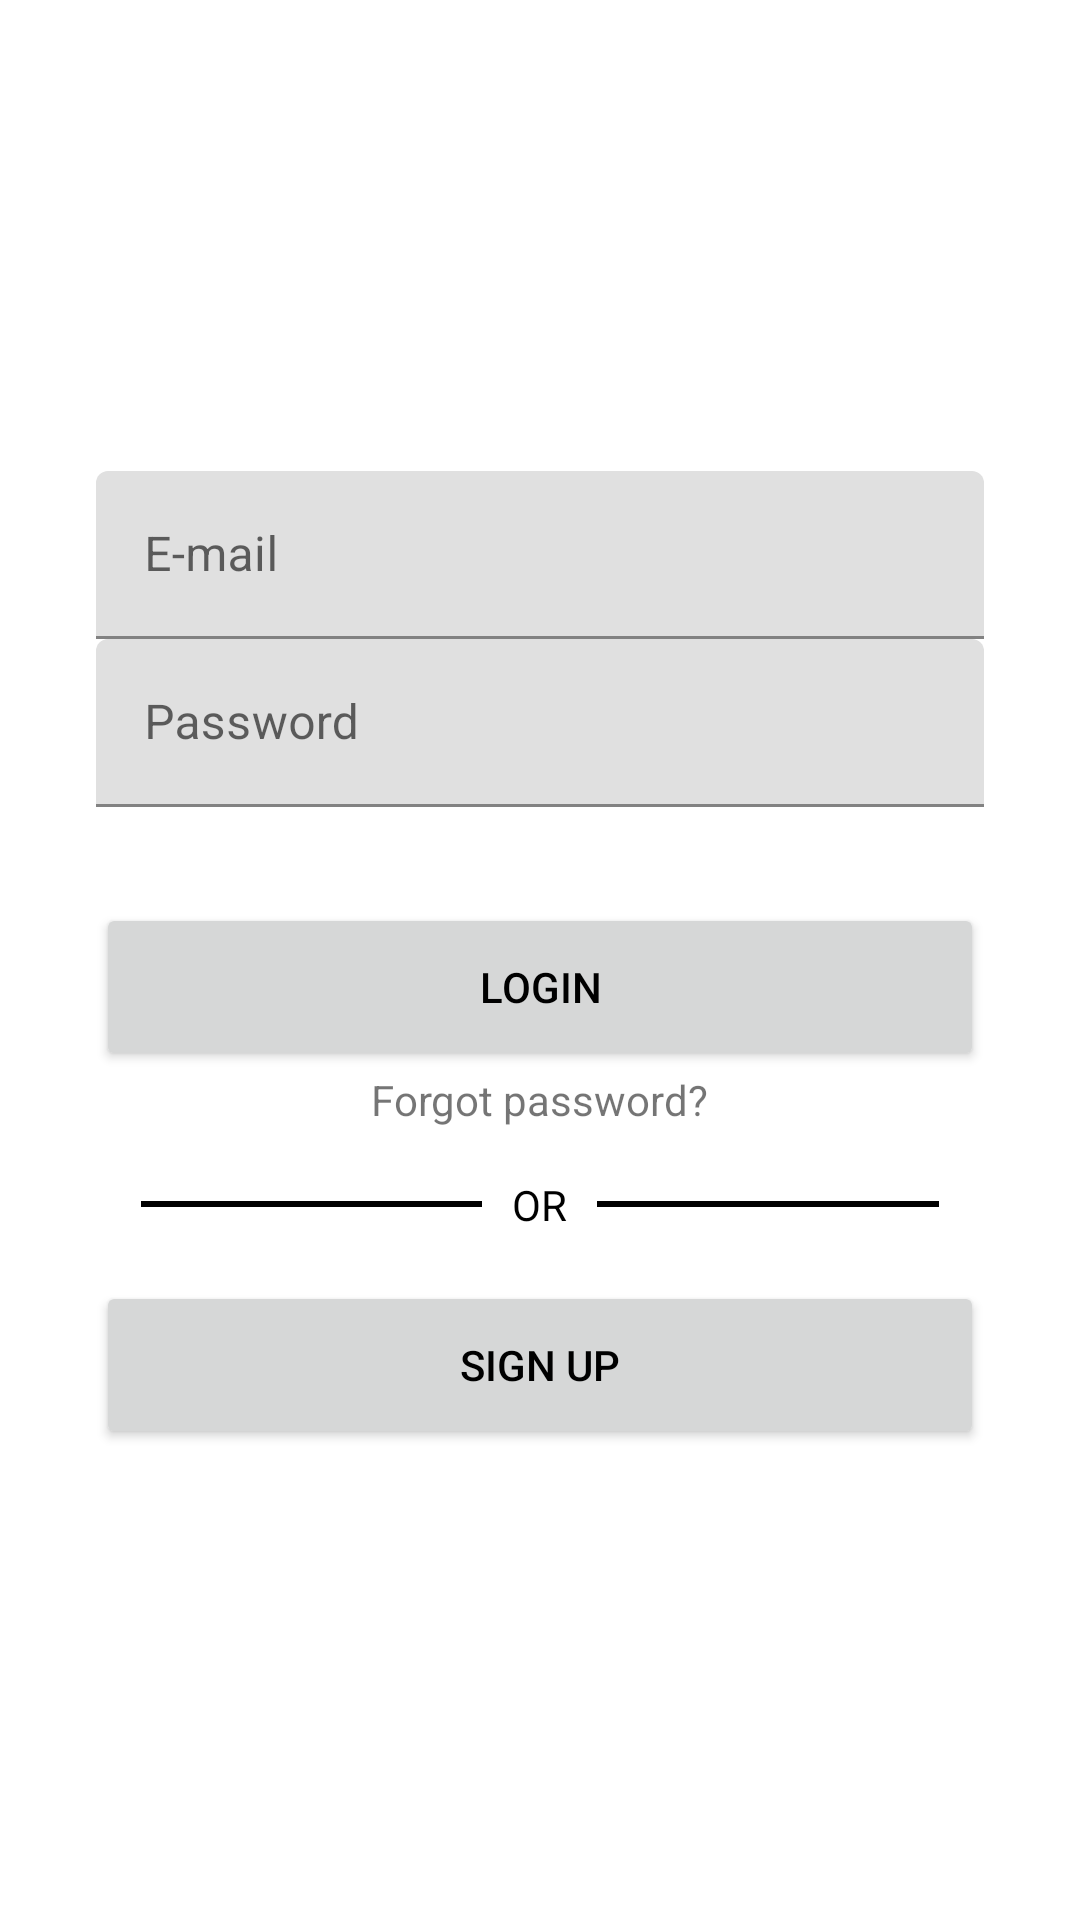

Layout XML and referenced resources for this Android screen:
<!-- AndroidManifest.xml: application theme Theme.Useify -->
<!-- res/layout/activity_login.xml -->
<?xml version="1.0" encoding="utf-8"?>
<androidx.constraintlayout.widget.ConstraintLayout xmlns:android="http://schemas.android.com/apk/res/android"
    xmlns:app="http://schemas.android.com/apk/res-auto"
    xmlns:tools="http://schemas.android.com/tools"
    android:layout_width="match_parent"
    android:layout_height="match_parent"
    tools:context=".ui.authentication.login.LoginActivity">

    <ImageView
        android:layout_width="wrap_content"
        android:layout_height="200dp"
        android:src="@drawable/logo"
        app:layout_constraintLeft_toLeftOf="parent"
        app:layout_constraintRight_toRightOf="parent"
        app:layout_constraintTop_toTopOf="parent"
        app:layout_constraintBottom_toTopOf="@id/layout_login_input"></ImageView>

    <LinearLayout
        android:id="@+id/layout_login_input"
        android:layout_width="match_parent"
        android:layout_height="wrap_content"
        app:layout_constraintBottom_toBottomOf="parent"
        app:layout_constraintEnd_toEndOf="parent"
        app:layout_constraintStart_toStartOf="parent"
        app:layout_constraintTop_toTopOf="parent"
        android:layout_marginLeft="32dp"
        android:layout_marginRight="32dp"
        android:orientation="vertical">

        <com.google.android.material.textfield.TextInputLayout
            android:layout_width="match_parent"
            android:layout_height="56dp">

            <EditText
                android:id="@+id/email_edit_text"
                android:layout_width="match_parent"
                android:layout_height="match_parent"
                android:hint="E-mail"/>

        </com.google.android.material.textfield.TextInputLayout>

        <com.google.android.material.textfield.TextInputLayout
            android:layout_width="match_parent"
            android:layout_height="56dp">

            <EditText
                android:id="@+id/pass_edit_text"
                android:layout_width="match_parent"
                android:layout_height="match_parent"
                android:hint="Password"
                android:inputType="textPassword"/>

        </com.google.android.material.textfield.TextInputLayout>

        <Button
            android:id="@+id/login_btn"
            android:layout_width="match_parent"
            android:layout_height="56dp"
            android:layout_marginTop="32dp"
            android:text="Login"/>

        <TextView
            android:id="@+id/reset_pass_tv"
            android:layout_width="wrap_content"
            android:layout_height="wrap_content"
            android:text="Forgot password?"
            android:layout_gravity="center"
            android:clickable="true"/>

        <RelativeLayout
            android:layout_width="match_parent"
            android:layout_height="wrap_content"
            android:layout_centerVertical="true"
            android:layout_marginTop="16dp">

            <TextView
                android:id="@+id/login_or_tv"
                android:layout_width="wrap_content"
                android:layout_height="wrap_content"
                android:layout_centerInParent="true"
                android:layout_marginLeft="10dp"
                android:layout_marginRight="10dp"
                android:text="OR"
                android:textColor="#000000"/>

            <View
                android:layout_width="match_parent"
                android:layout_height="2dp"
                android:layout_centerVertical="true"
                android:layout_marginLeft="15dp"
                android:layout_toLeftOf="@id/login_or_tv"
                android:background="#000000" />

            <View
                android:layout_width="match_parent"
                android:layout_height="2dp"
                android:layout_centerVertical="true"
                android:layout_marginRight="15dp"
                android:layout_toRightOf="@id/login_or_tv"
                android:background="#000000" />

        </RelativeLayout>

        <Button
            android:id="@+id/signup_btn"
            android:layout_width="match_parent"
            android:layout_height="56dp"
            android:layout_marginTop="16dp"
            android:text="Sign up" />

    </LinearLayout>

</androidx.constraintlayout.widget.ConstraintLayout>
<!-- resources referenced by this layout -->
<resources>
  <style name="Theme.Useify" parent="Theme.MaterialComponents.DayNight">
          
          <item name="colorPrimary">@color/purple_500</item>
          <item name="colorPrimaryVariant">@color/purple_700</item>
          <item name="colorOnPrimary">@color/white</item>
          
          <item name="colorSecondary">@color/teal_200</item>
          <item name="colorSecondaryVariant">@color/teal_700</item>
          <item name="colorOnSecondary">@color/black</item>
          
          <item name="android:statusBarColor" tools:targetApi="l">?attr/colorPrimaryVariant</item>
          
          <item name="android:textColorPrimary">@color/black</item>
      </style>
  <color name="purple_500">#FF6200EE</color>
  <color name="purple_700">#FF3700B3</color>
  <color name="white">#FFFFFFFF</color>
  <color name="teal_200">#FF03DAC5</color>
  <color name="teal_700">#FF018786</color>
  <color name="black">#FF000000</color>
</resources>
